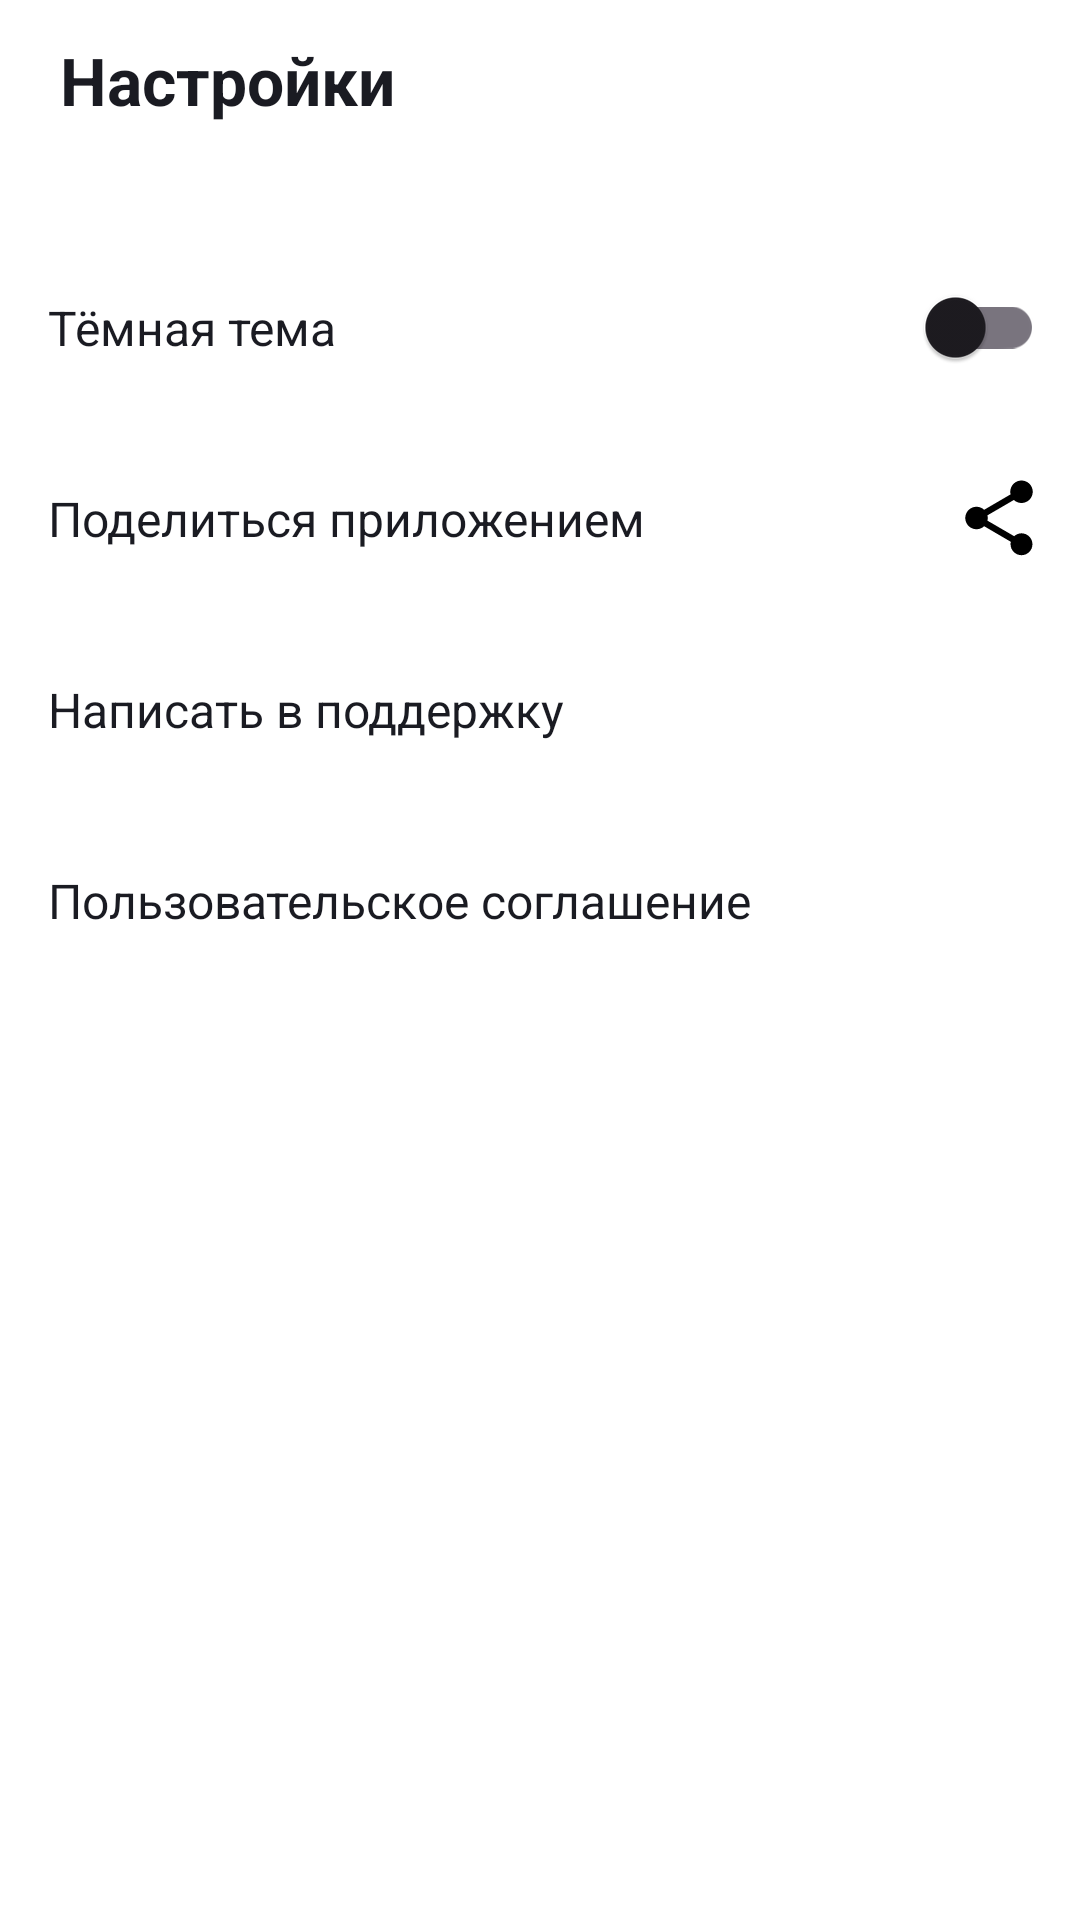

Layout XML and referenced resources for this Android screen:
<!-- AndroidManifest.xml: application theme Theme.PlaylistMaker -->
<!-- res/layout/fragment_settings.xml -->
<?xml version="1.0" encoding="utf-8"?>
<androidx.constraintlayout.widget.ConstraintLayout xmlns:android="http://schemas.android.com/apk/res/android"
    xmlns:app="http://schemas.android.com/apk/res-auto"
    xmlns:tools="http://schemas.android.com/tools"
    android:layout_width="match_parent"
    android:layout_height="match_parent"
    android:background="@color/primary"
    tools:context=".presentation.fragments.settings_fragment.SettingsFragment">


    <TextView
        android:id="@+id/header"
        android:layout_width="wrap_content"
        android:layout_height="wrap_content"
        android:layout_marginStart="@dimen/dimens_20_dp"
        android:layout_marginTop="@dimen/dimens_12_dp"
        android:text="@string/settings"
        android:textColor="?attr/colorOnPrimary"
        android:textSize="@dimen/dimens_22_sp"
        android:textStyle="bold"
        app:layout_constraintStart_toStartOf="parent"
        app:layout_constraintTop_toTopOf="parent" />

    <LinearLayout
        android:id="@+id/dark_theme_container"
        android:layout_width="@dimen/dimens_0_dp"
        android:layout_height="wrap_content"
        android:layout_marginTop="@dimen/dimens_36_dp"
        android:orientation="horizontal"
        app:layout_constraintEnd_toEndOf="parent"
        app:layout_constraintStart_toStartOf="parent"
        app:layout_constraintTop_toBottomOf="@id/header">

        <TextView
            android:id="@+id/theme_text"
            style="@style/SettingsScreenOptionText"
            android:text="@string/black_theme" />

        <androidx.appcompat.widget.SwitchCompat
            android:id="@+id/theme_switcher"
            android:layout_width="wrap_content"
            android:layout_height="wrap_content"
            android:layout_marginEnd="@dimen/dimens_12_dp"
            android:layout_gravity="center|end"/>
    </LinearLayout>

    <LinearLayout
        android:id="@+id/share_container"
        android:layout_width="@dimen/dimens_0_dp"
        android:layout_height="wrap_content"
        android:orientation="horizontal"
        app:layout_constraintStart_toStartOf="parent"
        app:layout_constraintEnd_toEndOf="parent"
        app:layout_constraintTop_toBottomOf="@id/dark_theme_container">

        <TextView
            android:id="@+id/share_text"
            style="@style/SettingsScreenOptionText"
            android:text="@string/share_app"
           />

        <ImageView
            android:layout_width="wrap_content"
            android:layout_height="wrap_content"
            android:layout_marginEnd="@dimen/dimens_12_dp"
            android:src="@drawable/ic_round_share_24"
            android:layout_gravity="center|end"/>
    </LinearLayout>


    <LinearLayout
        android:id="@+id/help_container"
        android:layout_width="@dimen/dimens_0_dp"
        android:layout_height="wrap_content"
        android:orientation="horizontal"
        app:layout_constraintStart_toStartOf="parent"
        app:layout_constraintEnd_toEndOf="parent"
        app:layout_constraintTop_toBottomOf="@id/share_container">

        <TextView
            android:id="@+id/help_text"
            style="@style/SettingsScreenOptionText"
            android:text="@string/write_to_support"
     />

        <ImageView
            android:layout_width="wrap_content"
            android:layout_height="wrap_content"
            android:src="@drawable/ic_support_24"
            android:layout_marginEnd="@dimen/dimens_12_dp"
            android:layout_gravity="center|end"/>

    </LinearLayout>

    <LinearLayout
        android:id="@+id/agreement_container"
        android:layout_width="@dimen/dimens_0_dp"
        android:layout_height="wrap_content"
        android:orientation="horizontal"
        app:layout_constraintStart_toStartOf="parent"
        app:layout_constraintEnd_toEndOf="parent"
        app:layout_constraintTop_toBottomOf="@id/help_container">

        <TextView
            android:id="@+id/agreement_text"
            style="@style/SettingsScreenOptionText"
            android:text="@string/user_agreement" />

        <ImageView
            android:layout_width="wrap_content"
            android:layout_height="wrap_content"
            android:layout_marginEnd="@dimen/dimens_12_dp"
            android:src="@drawable/ic_arrow_forward_24"
            android:layout_gravity="center|end"/>
    </LinearLayout>

</androidx.constraintlayout.widget.ConstraintLayout>
<!-- resources referenced by this layout -->
<resources>
  <color name="primary">#FFFFFFFF</color>
  <dimen name="dimens_0_dp">0dp</dimen>
  <dimen name="dimens_12_dp">12dp</dimen>
  <dimen name="dimens_20_dp">20dp</dimen>
  <dimen name="dimens_22_sp">22sp</dimen>
  <dimen name="dimens_36_dp">36dp</dimen>
  <!-- drawable ic_round_share_24 (drawable) -->
  <vector android:height="30dp" android:tint="#000000"
      android:viewportHeight="24" android:viewportWidth="24"
      android:width="30dp" xmlns:android="http://schemas.android.com/apk/res/android">
      <path android:fillColor="@android:color/darker_gray" android:pathData="M18,16.08c-0.76,0 -1.44,0.3 -1.96,0.77L8.91,12.7c0.05,-0.23 0.09,-0.46 0.09,-0.7s-0.04,-0.47 -0.09,-0.7l7.05,-4.11c0.54,0.5 1.25,0.81 2.04,0.81 1.66,0 3,-1.34 3,-3s-1.34,-3 -3,-3 -3,1.34 -3,3c0,0.24 0.04,0.47 0.09,0.7L8.04,9.81C7.5,9.31 6.79,9 6,9c-1.66,0 -3,1.34 -3,3s1.34,3 3,3c0.79,0 1.5,-0.31 2.04,-0.81l7.12,4.16c-0.05,0.21 -0.08,0.43 -0.08,0.65 0,1.61 1.31,2.92 2.92,2.92s2.92,-1.31 2.92,-2.92 -1.31,-2.92 -2.92,-2.92z"/>
  </vector>
  <string name="black_theme">Тёмная тема</string>
  <string name="settings">Настройки</string>
  <string name="share_app">Поделиться приложением</string>
  <string name="user_agreement">Пользовательское соглашение</string>
  <string name="write_to_support">Написать в поддержку</string>
  <style name="SettingsScreenOptionText">
          <item name="android:layout_width">@dimen/dimens_0_dp</item>
          <item name="android:layout_height">wrap_content</item>
          <item name="android:layout_weight">1</item>
          <item name="android:layout_marginStart">@dimen/dimens_16_dp</item>
          <item name="android:layout_marginTop">@dimen/dimens_21_dp</item>
          <item name="android:layout_marginBottom">@dimen/dimens_21_dp</item>
          <item name="android:layout_marginEnd">@dimen/dimens_8_dp</item>
          <item name="android:textColor">@color/black</item>
          <item name="fontFamily">@font/ys_display_regular</item>
          <item name="android:textSize">@dimen/dimens_16_sp</item>
      </style>
  <style name="Theme.PlaylistMaker" parent="Theme.Material3.DayNight.NoActionBar">
          <item name="colorPrimary">@color/blue</item>
          <item name="colorPrimaryVariant">@color/blue</item>
          <item name="colorOnPrimary">@color/black</item>
  
          <item name="colorSecondary">@color/blue</item>
          <item name="colorSecondaryVariant">@color/blue</item>
          <item name="colorOnSecondary">@color/black</item>
          <item name="android:statusBarColor">?attr/colorPrimary</item>
          <item name="android:textColor">@color/black</item>
          <item name="background">@color/blue</item>
          <item name="bottomSheetDialogTheme">@style/CustomBottomSheetDialog</item>
      </style>
  <dimen name="dimens_16_dp">16dp</dimen>
  <dimen name="dimens_21_dp">21dp</dimen>
  <dimen name="dimens_8_dp">8dp</dimen>
  <color name="black">#1A1B22</color>
  <dimen name="dimens_16_sp">16sp</dimen>
  <color name="blue">#3772E7</color>
  <style name="CustomBottomSheetDialog" parent="@style/ThemeOverlay.MaterialComponents.BottomSheetDialog">
          <item name="bottomSheetStyle">@style/CustomBottomSheet</item>
      </style>
  <style name="CustomBottomSheet" parent="Widget.MaterialComponents.BottomSheet">
          <item name="shapeAppearanceOverlay">@style/CustomShapeAppearanceBottomSheetDialog</item>
      </style>
  <style name="CustomShapeAppearanceBottomSheetDialog" parent="">
          <item name="cornerFamily">rounded</item>
          <item name="cornerSizeTopRight">16dp</item>
          <item name="cornerSizeTopLeft">16dp</item>
          <item name="cornerSizeBottomRight">0dp</item>
          <item name="cornerSizeBottomLeft">0dp</item>
      </style>
</resources>
